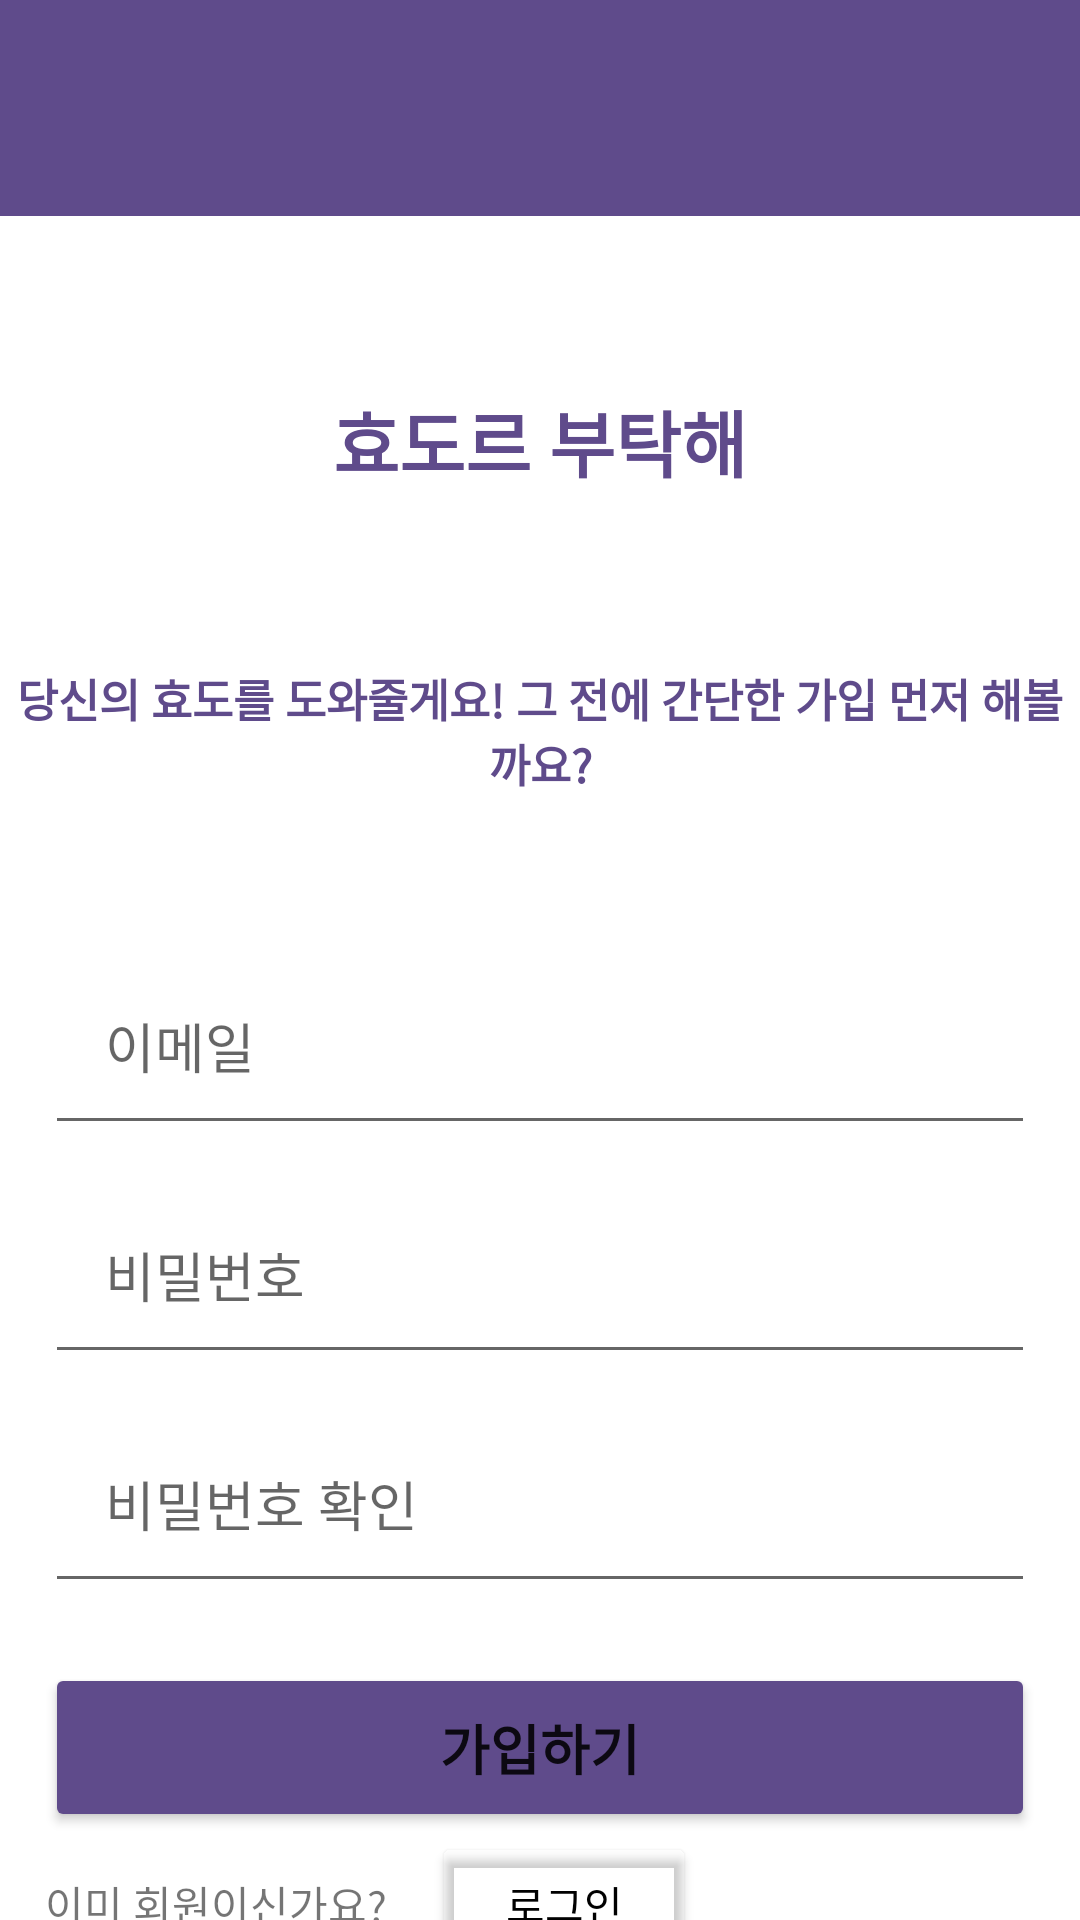

This screen was rendered from an Android layout file. Write that file and the resources it references.
<!-- AndroidManifest.xml: application theme Theme.Hyodor -->
<!-- res/layout/activity_signup.xml -->
<?xml version="1.0" encoding="utf-8"?>
<LinearLayout xmlns:android="http://schemas.android.com/apk/res/android"
    xmlns:app="http://schemas.android.com/apk/res-auto"
    android:layout_width="match_parent"
    android:layout_height="match_parent"
    android:background="#FFFFFF"
    android:orientation="vertical">


    <androidx.appcompat.widget.Toolbar
        android:id="@+id/toolbar"
        android:layout_width="match_parent"
        android:layout_height="72dp"
        android:background=" #5F4B8B"
        android:minHeight="?attr/actionBarSize"
        android:theme="?attr/actionBarTheme" />

    <TextView
        android:id="@+id/textView"
        android:layout_width="match_parent"
        android:layout_height="150dp"
        android:background="#FFFFFF"
        android:gravity="center"
        android:text="효도르 부탁해"
        android:textColor=" #5F4B8B"
        android:textSize="24dp"
        android:textStyle="bold" />

    <TextView
        android:id="@+id/textView5"
        android:layout_width="match_parent"
        android:layout_height="wrap_content"
        android:layout_marginBottom="50dp"
        android:gravity="center"
        android:text="당신의 효도를 도와줄게요! 그 전에 간단한 가입 먼저 해볼까요?"
        android:textColor=" #5F4B8B"
        android:textSize="15sp"
        android:textStyle="bold" />

    <LinearLayout
        android:layout_width="match_parent"
        android:layout_height="wrap_content"
        android:background="#FFFFFF"
        android:orientation="vertical">

        <EditText
            android:id="@+id/emailEditText"
            android:layout_width="match_parent"
            android:layout_height="wrap_content"
            android:layout_marginLeft="15dp"
            android:layout_marginRight="15dp"
            android:layout_marginBottom="10dp"
            android:ems="10"
            android:hint="이메일"
            android:inputType="textEmailAddress"
            android:padding="20dp" />

        <EditText
            android:id="@+id/passwordEditText"
            android:layout_width="match_parent"
            android:layout_height="wrap_content"
            android:layout_marginLeft="15dp"
            android:layout_marginRight="15dp"
            android:layout_marginBottom="10dp"
            android:ems="10"
            android:hint="비밀번호"
            android:inputType="textPassword"
            android:padding="20dp" />

        <EditText
            android:id="@+id/passwordCheckEditText"
            android:layout_width="match_parent"
            android:layout_height="wrap_content"
            android:layout_marginLeft="15dp"
            android:layout_marginRight="15dp"
            android:layout_marginBottom="20dp"
            android:ems="10"
            android:hint="비밀번호 확인"
            android:inputType="textPassword"
            android:padding="20dp" />

        <Button
            android:id="@+id/signupButton"
            android:layout_width="match_parent"
            android:layout_height="wrap_content"
            android:layout_marginLeft="15dp"
            android:layout_marginRight="15dp"
            android:backgroundTint="#5F4B8B"
            android:padding="15dp"
            android:text="가입하기"
            android:textSize="18dp"
            android:textStyle="bold"
            app:iconGravity="textEnd" />

    </LinearLayout>

    <LinearLayout
        android:layout_width="match_parent"
        android:layout_height="158dp"
        android:orientation="horizontal">

        <TextView
            android:id="@+id/textView3"
            android:layout_width="wrap_content"
            android:layout_height="wrap_content"
            android:paddingLeft="15dp"
            android:text="이미 회원이신가요?" />

        <Button
            android:id="@+id/goLogin"
            android:layout_width="wrap_content"
            android:layout_height="wrap_content"
            android:layout_marginLeft="15dp"
            android:backgroundTint="#00733535"
            android:foregroundTint="#00FFFFFF"
            android:shadowColor="#00FFFFFF"
            android:text="로그인"
            android:textColor="#000000" />

    </LinearLayout>

</LinearLayout>
<!-- resources referenced by this layout -->
<resources>
  <style name="Theme.Hyodor" parent="Theme.MaterialComponents.DayNight.DarkActionBar">
          
          <item name="colorPrimary"> #5F4B8B</item>
          <item name="colorPrimaryVariant"> #5F4B8B</item>
          <item name="colorOnPrimary">@color/white</item>
          
          <item name="colorSecondary">@color/teal_200</item>
          <item name="colorSecondaryVariant">@color/teal_700</item>
          <item name="colorOnSecondary">@color/white</item>
          
          <item name="android:statusBarColor" tools:targetApi="l">?attr/colorPrimaryVariant</item>
          
          <item name="windowActionBar">false</item>
          <item name="windowNoTitle">true</item>
      </style>
  <!-- not gathered from this repository: default colours our renderer supplied (Android Studio template values) -->
  <color name="teal_200">#FF03DAC5</color>
  <color name="teal_700">#FF018786</color>
  <color name="white">#FFFFFFFF</color>
</resources>
